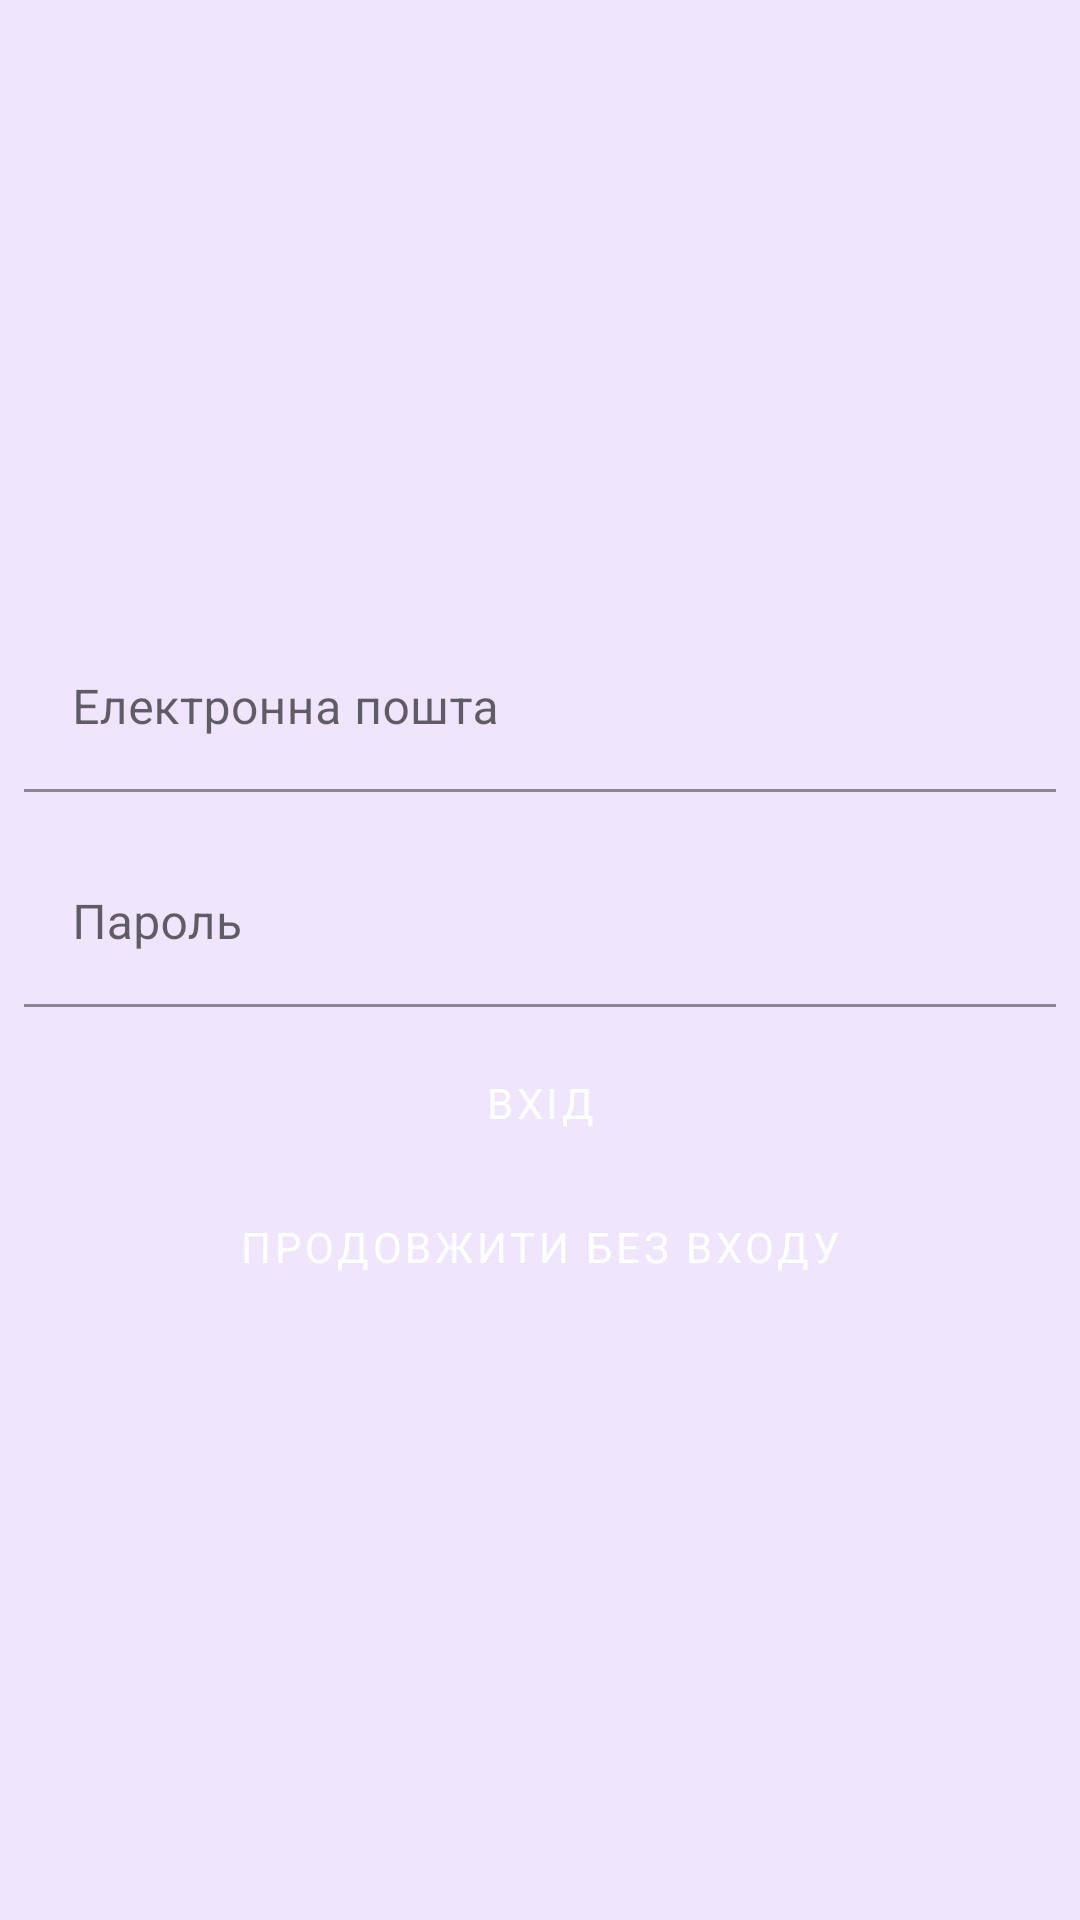

Reconstruct the res/layout file that produces this screen, plus the resources it refers to.
<!-- AndroidManifest.xml: application theme Theme.MarkInBook -->
<!-- res/layout/sign_in_fragment.xml -->
<?xml version="1.0" encoding="utf-8"?>
<androidx.coordinatorlayout.widget.CoordinatorLayout xmlns:android="http://schemas.android.com/apk/res/android"
    android:id="@+id/signInCoordinatorLayout"
    android:layout_width="match_parent"
    android:layout_height="match_parent"
    android:background="@color/purple_0">


    <LinearLayout xmlns:app="http://schemas.android.com/apk/res-auto"
        android:layout_width="match_parent"
        android:layout_height="match_parent"
        android:gravity="center"
        android:orientation="vertical">

        <LinearLayout
            android:layout_width="match_parent"
            android:layout_height="wrap_content"
            android:orientation="horizontal"
            android:padding="8dp">

            <com.google.android.material.textfield.TextInputLayout
                android:layout_width="match_parent"
                android:layout_height="wrap_content"
                android:hint="@string/email"
                app:boxBackgroundColor="@color/purple_0">

                <com.google.android.material.textfield.TextInputEditText
                    android:id="@+id/signInEmailTextInputEditText"
                    android:layout_width="match_parent"
                    android:layout_height="wrap_content"
                    android:inputType="textEmailAddress" />
            </com.google.android.material.textfield.TextInputLayout>

        </LinearLayout>

        <LinearLayout
            android:layout_width="match_parent"
            android:layout_height="wrap_content"
            android:orientation="horizontal"
            android:padding="8dp">

            <com.google.android.material.textfield.TextInputLayout
                android:layout_width="match_parent"
                android:layout_height="wrap_content"
                android:hint="@string/password"
                app:boxBackgroundColor="@color/purple_0">

                <com.google.android.material.textfield.TextInputEditText
                    android:id="@+id/signInPassTextInputEditText"
                    android:layout_width="match_parent"
                    android:layout_height="wrap_content"
                    android:inputType="textPassword" />
            </com.google.android.material.textfield.TextInputLayout>

        </LinearLayout>

        <Button
            android:id="@+id/signInButton"
            android:layout_width="match_parent"
            android:layout_height="wrap_content"
            android:layout_gravity="center"
            android:text="@string/sign_in" />
        <Button
            android:id="@+id/withoutSignInButton"
            android:layout_width="match_parent"
            android:layout_height="wrap_content"
            android:layout_gravity="center"
            android:text="@string/without_sign_in" />
    </LinearLayout>
</androidx.coordinatorlayout.widget.CoordinatorLayout>
<!-- resources referenced by this layout -->
<resources>
  <color name="purple_0">#efe5fd</color>
  <string name="email">Електронна пошта</string>
  <string name="password">Пароль</string>
  <string name="sign_in">Вхід</string>
  <string name="without_sign_in">Продовжити без входу</string>
  <style name="Theme.MarkInBook" parent="Theme.MaterialComponents.DayNight.NoActionBar">
          
          <item name="colorPrimary">@color/purple_2</item>
          <item name="colorPrimaryVariant">@color/purple_3</item>
          <item name="colorOnPrimary">@color/white</item>
          
          <item name="colorSecondary">@color/red_200</item>
          <item name="colorSecondaryVariant">@color/red_500</item>
          <item name="colorOnSecondary">@color/black</item>
  
          <item name="android:buttonStyle">@style/MyButtonStyle</item>
          <item name="android:textViewStyle">@style/MyTextViewStyle</item>
          
          <item name="android:statusBarColor" tools:targetApi="l">?attr/colorPrimaryVariant</item>
          
  
          <item name="toolbarStyle">@style/MyToolBarStyle</item>
          <item name="actionOverflowButtonStyle">@style/MyOverflowTheme</item>
      </style>
  <color name="purple_2">#a066f4</color>
  <color name="purple_3">#FF914cf3</color>
  <color name="white">#FFFFFFFF</color>
  <color name="red_200">#ffd8d8</color>
  <color name="red_500">#ff9d9d</color>
  <color name="black">#FF000000</color>
  <style name="MyButtonStyle" parent="Widget.MaterialComponents.Button">
          <item name="fontFamily">@font/anonymous_pro_regular</item>
      </style>
  <style name="MyTextViewStyle" parent="Widget.MaterialComponents.TextView">
          <item name="fontFamily">@font/anonymous_pro_regular</item>
      </style>
  <style name="MyToolBarStyle" parent="Widget.MaterialComponents.Toolbar">
          <item name="titleTextColor">@color/white</item>
          <item name="fontFamily">@font/anonymous_pro_regular</item>
          <item name="color">@color/purple_2</item>
      </style>
  <style name="MyOverflowTheme" parent="Widget.AppCompat.ActionButton.Overflow">
          <item name="tint">@color/white</item>
      </style>
</resources>
